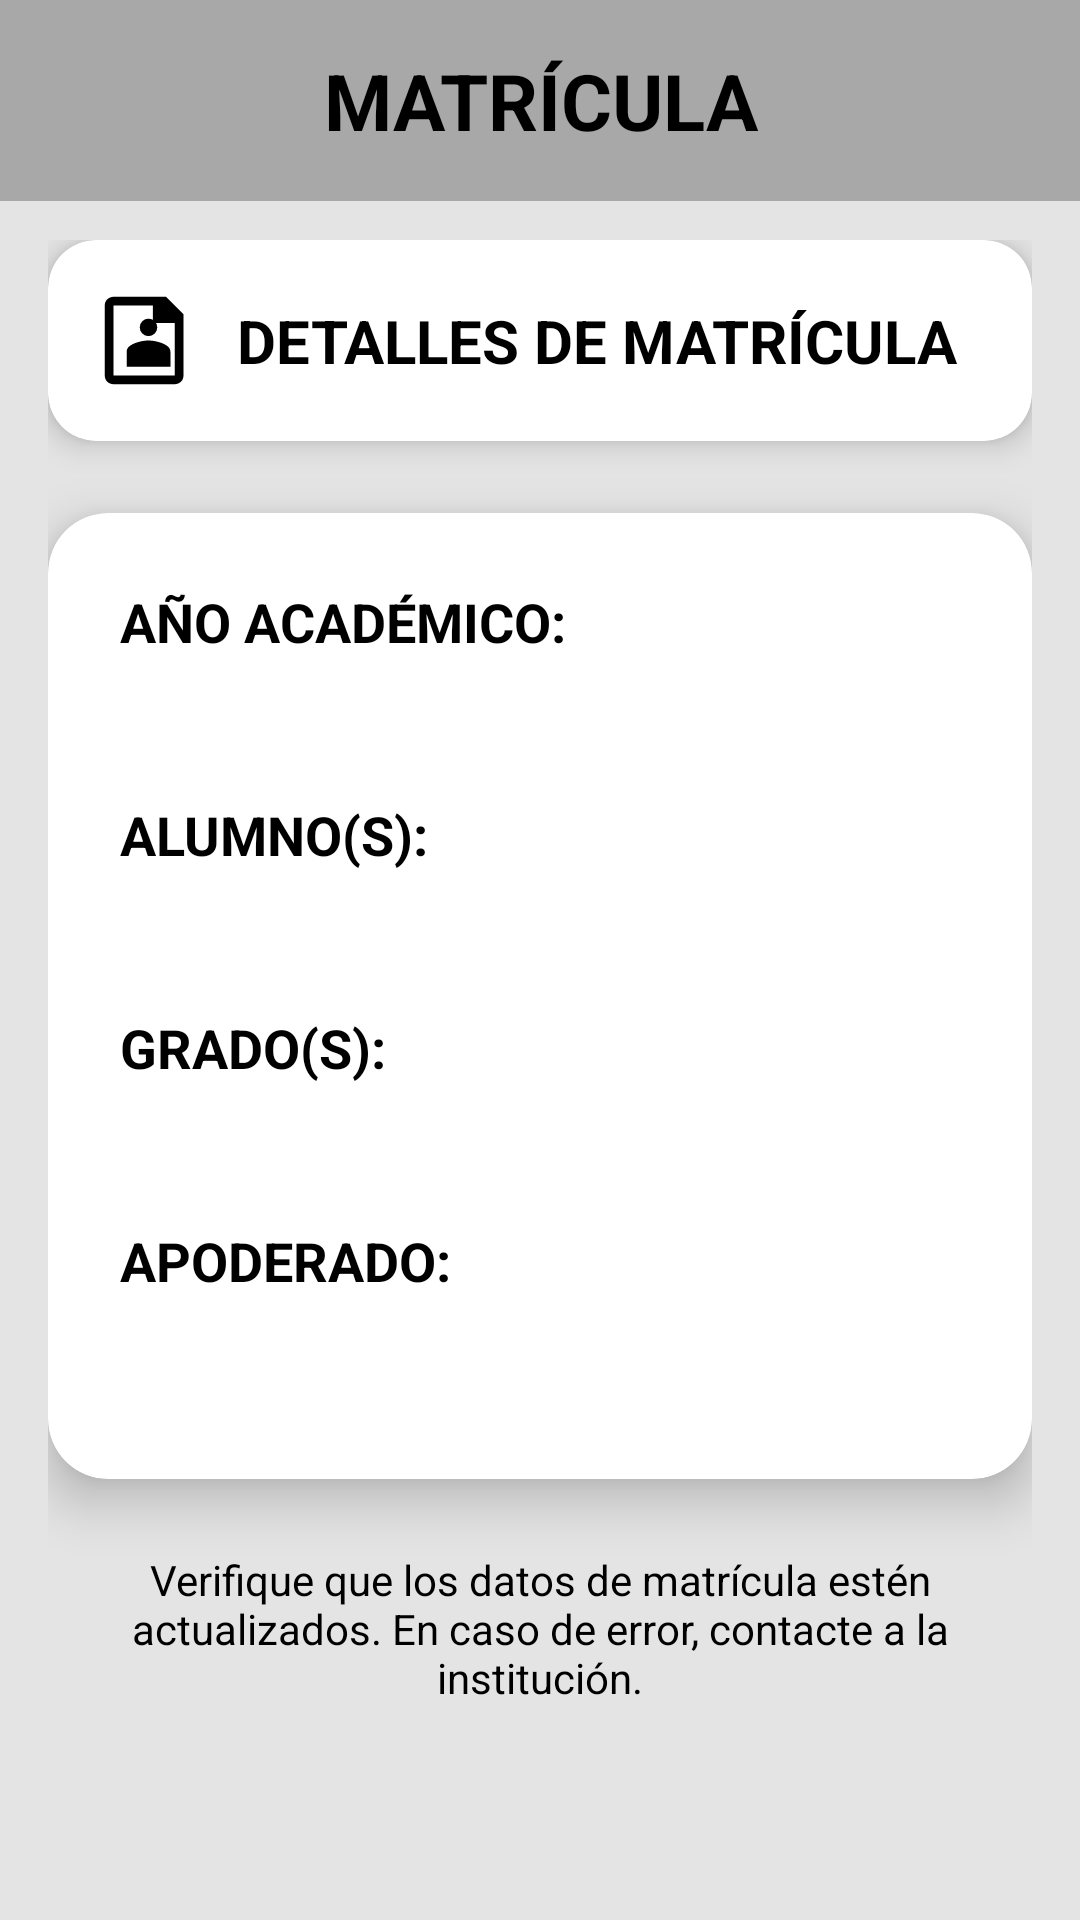

Android layout source for this screen:
<!-- AndroidManifest.xml: application theme Theme.SchoolApp -->
<!-- res/layout/matricula_fragment_matricula.xml -->
<?xml version="1.0" encoding="utf-8"?>
<FrameLayout xmlns:android="http://schemas.android.com/apk/res/android"
    xmlns:app="http://schemas.android.com/apk/res-auto"
    android:layout_width="match_parent"
    android:layout_height="match_parent"
    android:background="@color/background_default">

    
    <TextView
        android:id="@+id/textTituloMatricula"
        android:layout_width="match_parent"
        android:layout_height="wrap_content"
        android:text="MATRÍCULA"
        android:textSize="26sp"
        android:textStyle="bold"
        android:textColor="@color/text_primary"
        android:gravity="center"
        android:padding="16dp"
        android:background="@color/tituloynavegacion" />

    <ScrollView
        android:layout_width="match_parent"
        android:layout_height="match_parent"
        android:layout_marginTop="64dp"
        android:padding="16dp">

        <LinearLayout
            android:layout_width="match_parent"
            android:layout_height="wrap_content"
            android:orientation="vertical">

            
            <androidx.cardview.widget.CardView
                android:layout_width="match_parent"
                android:layout_height="wrap_content"
                app:cardCornerRadius="16dp"
                app:cardElevation="6dp"
                app:cardBackgroundColor="@color/cardBackground"
                android:layout_marginBottom="24dp">

                <LinearLayout
                    android:layout_width="match_parent"
                    android:layout_height="wrap_content"
                    android:orientation="horizontal"
                    android:padding="16dp"
                    android:gravity="center_vertical">

                    <ImageView
                        android:layout_width="35dp"
                        android:layout_height="35dp"
                        android:src="@drawable/ic_matricula_vector"
                        android:layout_marginEnd="12dp" />

                    <TextView
                        android:id="@+id/textSubtitulo"
                        android:layout_width="wrap_content"
                        android:layout_height="wrap_content"
                        android:text="DETALLES DE MATRÍCULA"
                        android:textSize="20sp"
                        android:textStyle="bold"
                        android:textColor="@color/text_primary" />
                </LinearLayout>
            </androidx.cardview.widget.CardView>

            
            <androidx.cardview.widget.CardView
                android:layout_width="match_parent"
                android:layout_height="wrap_content"
                app:cardCornerRadius="20dp"
                app:cardElevation="10dp"
                app:cardBackgroundColor="@color/cardBackground">

                <LinearLayout
                    android:layout_width="match_parent"
                    android:layout_height="wrap_content"
                    android:orientation="vertical"
                    android:padding="24dp">

                    <TextView
                        android:layout_width="wrap_content"
                        android:layout_height="wrap_content"
                        android:text="AÑO ACADÉMICO:"
                        android:textStyle="bold"
                        android:textSize="18sp"
                        android:textColor="@color/text_primary"
                        android:paddingBottom="4dp" />

                    <TextView
                        android:id="@+id/textAnioAcademico"
                        android:layout_width="wrap_content"
                        android:layout_height="wrap_content"
                        android:textSize="17sp"
                        android:textColor="@color/text_primary"
                        android:paddingBottom="20dp" />

                    <TextView
                        android:id="@+id/labelAlumnos"
                        android:layout_width="wrap_content"
                        android:layout_height="wrap_content"
                        android:text="ALUMNO(S):"
                        android:textStyle="bold"
                        android:textSize="18sp"
                        android:textColor="@color/text_primary"
                        android:paddingBottom="4dp" />

                    <TextView
                        android:id="@+id/textAlumnos"
                        android:layout_width="wrap_content"
                        android:layout_height="wrap_content"
                        android:textSize="17sp"
                        android:textColor="@color/text_primary"
                        android:paddingBottom="20dp" />

                    <TextView
                        android:id="@+id/labelGrados"
                        android:layout_width="wrap_content"
                        android:layout_height="wrap_content"
                        android:text="GRADO(S):"
                        android:textStyle="bold"
                        android:textSize="18sp"
                        android:textColor="@color/text_primary"
                        android:paddingBottom="4dp" />

                    <TextView
                        android:id="@+id/textGrados"
                        android:layout_width="wrap_content"
                        android:layout_height="wrap_content"
                        android:textSize="17sp"
                        android:textColor="@color/text_primary"
                        android:paddingBottom="20dp" />

                    <TextView
                        android:layout_width="wrap_content"
                        android:layout_height="wrap_content"
                        android:text="APODERADO:"
                        android:textStyle="bold"
                        android:textSize="18sp"
                        android:textColor="@color/text_primary"
                        android:paddingBottom="4dp" />

                    <TextView
                        android:id="@+id/textApoderado"
                        android:layout_width="wrap_content"
                        android:layout_height="wrap_content"
                        android:textSize="17sp"
                        android:textColor="@color/text_primary"
                        android:paddingBottom="10dp" />
                </LinearLayout>
            </androidx.cardview.widget.CardView>

            
            <TextView
                android:layout_width="match_parent"
                android:layout_height="wrap_content"
                android:text="Verifique que los datos de matrícula estén actualizados. En caso de error, contacte a la institución."
                android:textColor="@color/text_primary"
                android:textSize="14sp"
                android:gravity="center"
                android:paddingTop="24dp"
                android:paddingBottom="16dp" />
        </LinearLayout>
    </ScrollView>

    
    <include layout="@layout/view_loading" android:id="@+id/loadingOverlay" />
</FrameLayout>
<!-- res/layout/view_loading.xml (included above) -->
<?xml version="1.0" encoding="utf-8"?>
<FrameLayout xmlns:android="http://schemas.android.com/apk/res/android"
    android:id="@+id/loadingOverlay"
    android:layout_width="match_parent"
    android:layout_height="match_parent"
    android:background="@color/loading"
    android:visibility="gone"
    android:clickable="true"
    android:focusable="true">

    <ProgressBar
        android:layout_width="wrap_content"
        android:layout_height="wrap_content"
        android:layout_gravity="center"
        style="?android:attr/progressBarStyleLarge"
        android:indeterminate="true" />
    </FrameLayout>
<!-- resources referenced by this layout -->
<resources>
  <color name="background_default">#E4E4E4</color>
  <color name="cardBackground">#FFFFFF</color>
  <color name="loading">#B3000000</color>
  <color name="text_primary">#FF000000</color>
  <color name="tituloynavegacion">#A8A8A8</color>
  <!-- drawable ic_matricula_vector (drawable) -->
  <?xml version="1.0" encoding="utf-8"?>
  <vector xmlns:android="http://schemas.android.com/apk/res/android"
      android:width="24dp"
      android:height="24dp"
      android:viewportWidth="24"
      android:viewportHeight="24">
  
      
      <path
          android:fillColor="@color/text_primary"
          android:pathData="M12 7a2 2 0 1 1 0 4 2 2 0 0 1 0 -4zm0 5c-1.66 0-5 0.83-5 2.5V18h10v-3.5C17 12.83 13.66 12 12 12z" />
  
      
      <path
          android:fillColor="@color/text_primary"
          android:pathData="M4 2h12l4 4v14c0 1.1 -0.9 2 -2 2H4c-1.1 0 -2 -0.9 -2 -2V4c0 -1.1 0.9 -2 2 -2zm0 2v16h14V8h-5V4H4z" />
  </vector>
  <style name="Theme.SchoolApp" parent="Theme.MaterialComponents.DayNight.NoActionBar">
          
          <item name="colorPrimary">@color/text_primary</item>
          <item name="colorOnPrimary">@color/txtuser</item>
          <item name="colorSurface">@color/white</item>
          <item name="android:colorBackground">@color/background_default</item>
          <item name="colorError">@color/design_default_color_error</item>
  
          
          <item name="colorControlActivated">@color/text_primary</item>
          <item name="colorControlNormal">@color/text_secondary</item>
          <item name="colorOnBackground">@color/text_primary</item>
  
          
          <item name="colorAccent">@color/text_primary</item>
          <item name="colorSecondary">@color/text_primary</item>
  
          
          <item name="android:textColorPrimary">@color/text_primary</item>
          <item name="android:textColorSecondary">@color/text_secondary</item>
      </style>
  <color name="txtuser">#FFFFFFFF</color>
  <color name="white">#FFFFFFFF</color>
  <color name="text_secondary">#455A64</color>
</resources>
